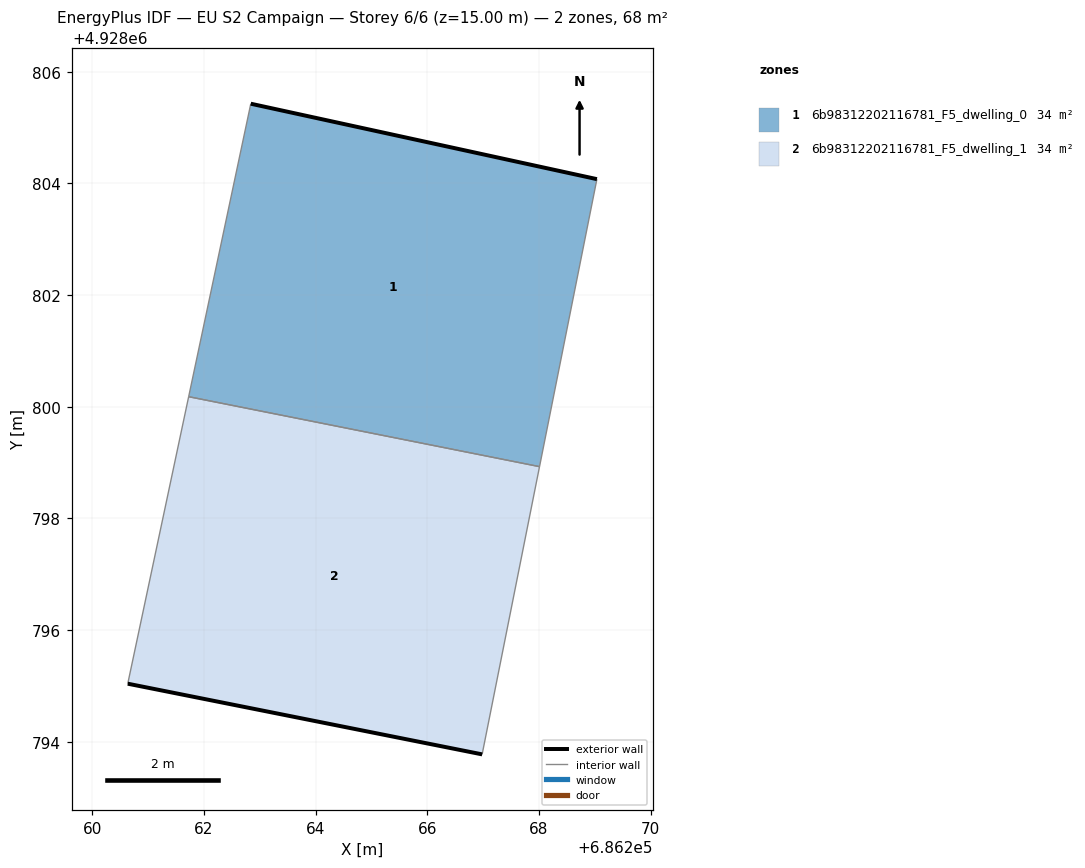
=== STOREY PLAN SPEC (per zone: floor XY polygon, exterior-wall plan segments, windows/doors) ===
zone 1: 6b98312202116781_F5_dwelling_0  (33.8 m²)
  floor: (686268.01, 4928798.93) (686269.04, 4928804.08) (686262.84, 4928805.43) (686261.73, 4928800.18)
  exterior wall: (686262.84, 4928805.43) – (686269.04, 4928804.08)  [6.3 m]
  interior walls: 3
zone 2: 6b98312202116781_F5_dwelling_1  (33.8 m²)
  floor: (686266.98, 4928793.77) (686268.01, 4928798.93) (686261.73, 4928800.18) (686260.63, 4928795.04)
  exterior wall: (686266.98, 4928793.77) – (686260.64, 4928795.04)  [6.5 m]
  interior walls: 3

=== DERIVED (storey summary) ===
Building: EU S2 Campaign
Storey: 6 of 6  (floor level z = 15.00 m)
Storey gross floor area: 67.7 m²
Zones on this storey: 2
  - 6b98312202116781_F5_dwelling_0: floor 33.8 m²; exterior wall 6.3 m (19.0 m²); WWR 0.0%
  - 6b98312202116781_F5_dwelling_1: floor 33.8 m²; exterior wall 6.5 m (19.4 m²); WWR 0.0%
Zone adjacency (shared interzone walls):
  - 6b98312202116781_F5_dwelling_0 ↔ 6b98312202116781_F5_dwelling_1